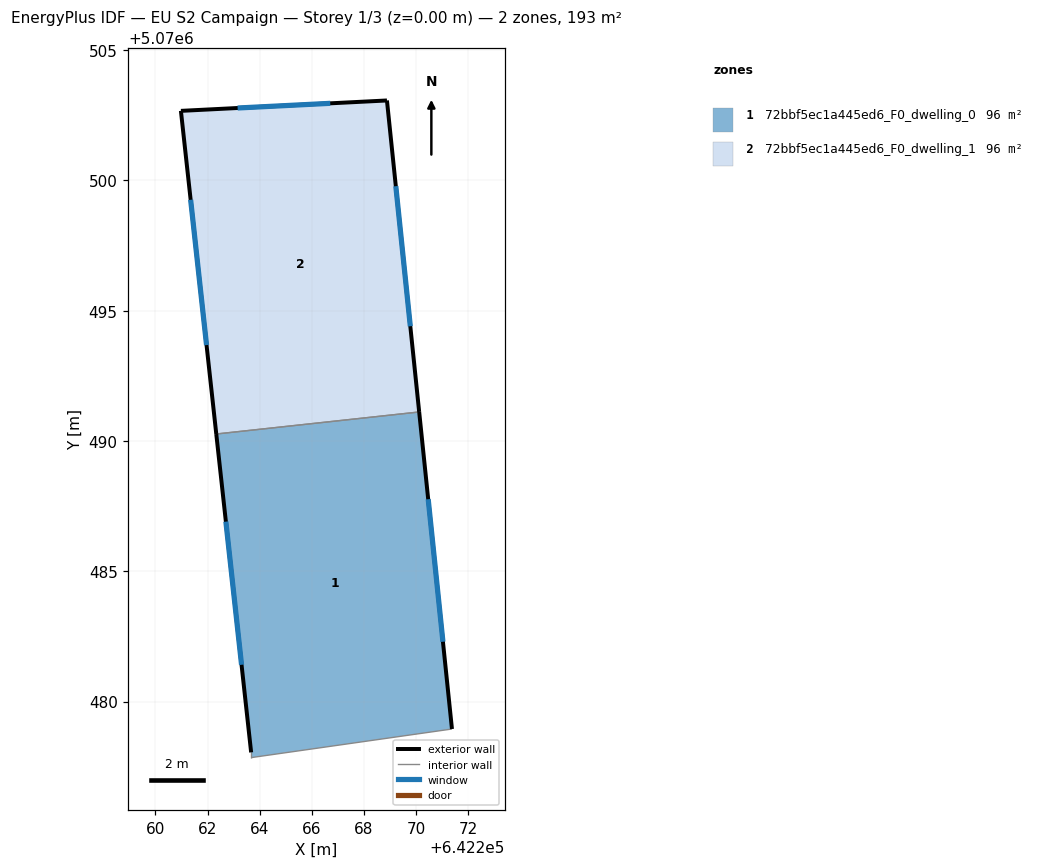
=== STOREY PLAN SPEC (per zone: floor XY polygon, exterior-wall plan segments, windows/doors) ===
zone 1: 72bbf5ec1a445ed6_F0_dwelling_0  (96.3 m²)
  floor: (642271.38, 5070478.95) (642270.12, 5070491.11) (642262.33, 5070490.27) (642263.67, 5070478.05) (642263.67, 5070477.85)
  exterior wall: (642270.12, 5070491.11) – (642271.38, 5070478.95)  [12.2 m]
    window: (642270.47, 5070487.77) – (642271.03, 5070482.30)  [7.4 m²]
  exterior wall: (642263.67, 5070478.05) – (642262.33, 5070490.27)  [12.3 m]
    window: (642263.30, 5070481.41) – (642262.70, 5070486.91)  [7.5 m²]
  interior walls: 3
zone 2: 72bbf5ec1a445ed6_F0_dwelling_1  (96.3 m²)
  floor: (642270.12, 5070491.11) (642268.88, 5070503.07) (642260.98, 5070502.67) (642262.33, 5070490.27)
  exterior wall: (642262.33, 5070490.27) – (642260.98, 5070502.67)  [12.5 m]
    window: (642261.96, 5070493.68) – (642261.35, 5070499.26)  [7.6 m²]
  exterior wall: (642260.98, 5070502.67) – (642268.88, 5070503.07)  [7.9 m]
    window: (642263.15, 5070502.78) – (642266.71, 5070502.96)  [4.8 m²]
  exterior wall: (642268.88, 5070503.07) – (642270.12, 5070491.11)  [12.0 m]
    window: (642269.22, 5070499.78) – (642269.78, 5070494.40)  [7.3 m²]
  interior walls: 1

=== DERIVED (storey summary) ===
Building: EU S2 Campaign
Storey: 1 of 3  (floor level z = 0.00 m)
Storey gross floor area: 192.7 m²
Zones on this storey: 2
  - 72bbf5ec1a445ed6_F0_dwelling_0: floor 96.3 m²; exterior wall 24.5 m (73.6 m²); 2 window(s) 14.9 m²; WWR 20.2%
  - 72bbf5ec1a445ed6_F0_dwelling_1: floor 96.3 m²; exterior wall 32.4 m (97.2 m²); 3 window(s) 19.7 m²; WWR 20.2%
Zone adjacency (shared interzone walls):
  - 72bbf5ec1a445ed6_F0_dwelling_0 ↔ 72bbf5ec1a445ed6_F0_dwelling_1